Run: headless pygame with SDL's dummy video driver; simulated clock (each Clock.tick advances the game by its frame time, no real sleeping); random seed 0; keys injected as events and as key.get_pressed() state; mouse plan: one left click at the window centre at the start of phase 2, then a move to the lower-right quarter at the start of phase 3.
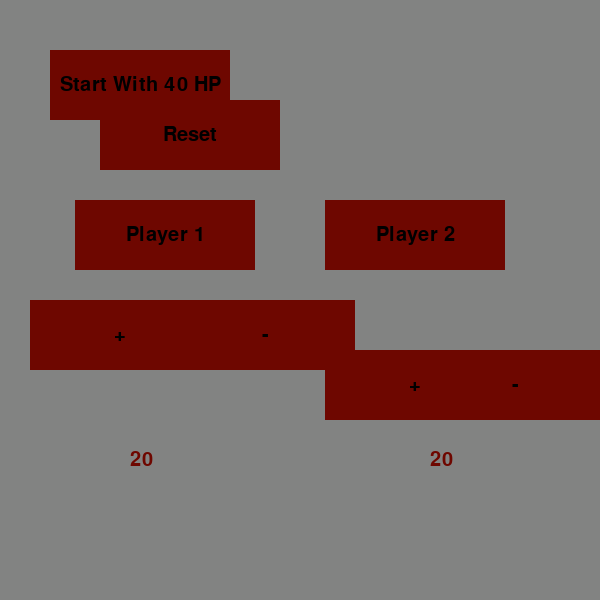
Frame 1 of 4 · flips 1–60 · no input
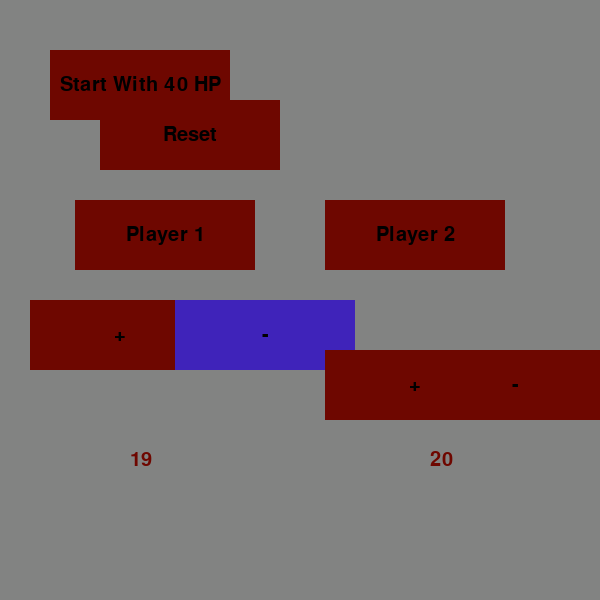
Frame 2 of 4 · flips 61–180 · clicked the window centre · tapped SPACE, RETURN · held RIGHT (→), D
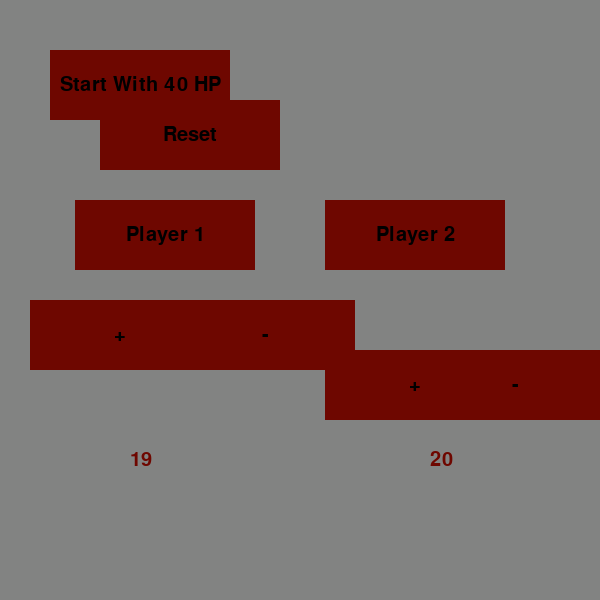
Frame 3 of 4 · flips 181–300 · moved the mouse to the lower-right quarter · held DOWN (↓), S
Frame 4 of 4 · flips 301–420 · held LEFT (←), A, UP (↑), W · screen unchanged from frame 3, image omitted

The pygame program that drew these frames:

import pygame as p
from pygame.locals import *

p.init()


HEIGHT = WIDTH = 600

screen = p.display.set_mode((HEIGHT, WIDTH))
p.display.set_caption("Magic The Gathering Life Counter")

font = p.font.SysFont('Arial', 30)

#colors
bg = (130, 131, 130) #background color (grey)
black = (0, 0, 0)
white = (255, 255, 255)
buttonColor = (110, 7, 0)
hoverColor = (63, 35, 186)
clickColor = (10, 0, 56)

#text
text = font.render('Magic The Gathering Life Counter', False, buttonColor)


#global variables
clicked = False
counter = 20
counter2 = 20


class button():

    #colors for button & text
    button_color = buttonColor
    hover_color = hoverColor
    click_color = clickColor
    text_color = black
    width = 180
    height = 70

    def __init__(self, x, y, text):
        self.x = x
        self.y = y
        self.text = text

    def draw_button(self):
        global clicked
        action = False

        pos = p.mouse.get_pos() #mouse position

        button_rect = Rect(self.x, self.y, self.width, self.height)

        #clicked conditions
        if button_rect.collidepoint(pos):
            if p.mouse.get_pressed()[0] == 1:
                clicked = True
                p.draw.rect(screen, self.click_color, button_rect)
            elif p.mouse.get_pressed()[0] == 0 and clicked == True:
                clicked = False
                action = True
            else:
                p.draw.rect(screen, self.hover_color, button_rect)
        else:
            p.draw.rect(screen, self.button_color, button_rect)

        #add text to button
        text_img = font.render(self.text, True, self.text_color)
        text_len = text_img.get_width()
        screen.blit(text_img, (self.x + int(self.width / 2) - int(text_len / 2), self.y + 25))
        return action


#buttons
reset = button(100, 100, 'Reset')
player1 = button(75, 200, 'Player 1')
player2 = button(325, 200, 'Player 2')
plus = button(30, 300, '+')
minus = button(175, 300, '-')
plus2 = button(325, 350, '+')
minus2 = button(425, 350, '-')
startWith40 = button(50, 50, 'Start With 40 HP')


run = True
while run:
    screen.fill(bg)

    if reset.draw_button():
        print('Resetting Game')
        counter = 20
        counter2 = 20
    if player1.draw_button():
        print('Player 1')
    if player2.draw_button():
        print('Player 2')
    if plus.draw_button():
        print('Player 1 + 1HP')
        counter += 1
    if minus.draw_button():
        print('Player 1 - 1HP')
        counter -= 1
    if plus2.draw_button():
        print('Player 2 + 1HP')
        counter2 += 1
    if minus2.draw_button():
        print('Player 2 - 1HP')
        counter2 -= 1
    if startWith40.draw_button():
        print('Starting game with 40 HP')
        counter = counter2 = 40

    #life counter for player 1
    counter_img = font.render(str(counter), True, buttonColor)
    screen.blit(counter_img, (130, 450))

    #life counter for player 2
    counter2_img = font.render(str(counter2), True, buttonColor)
    screen.blit(counter2_img, (430, 450))

    #stop game when a player wins 
    if counter <= 0:
        print('Player 2 Wins!')
        break
    elif counter2 <= 0:
        print('Player 1 Wins!')
        break

    for event in p.event.get():
        if event.type == p.QUIT:
            run = False

    p.display.update()

p.quit()
